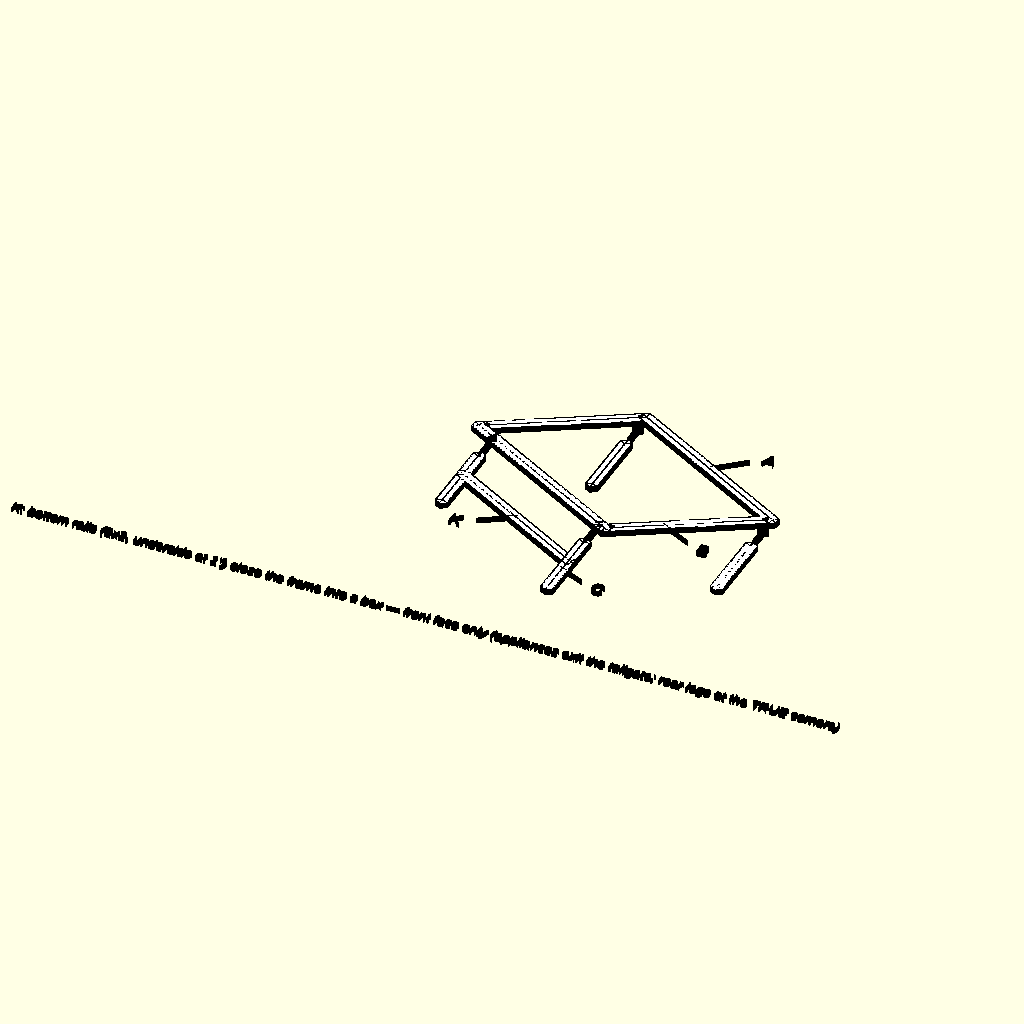
Cell 1: the model at its default parameters.
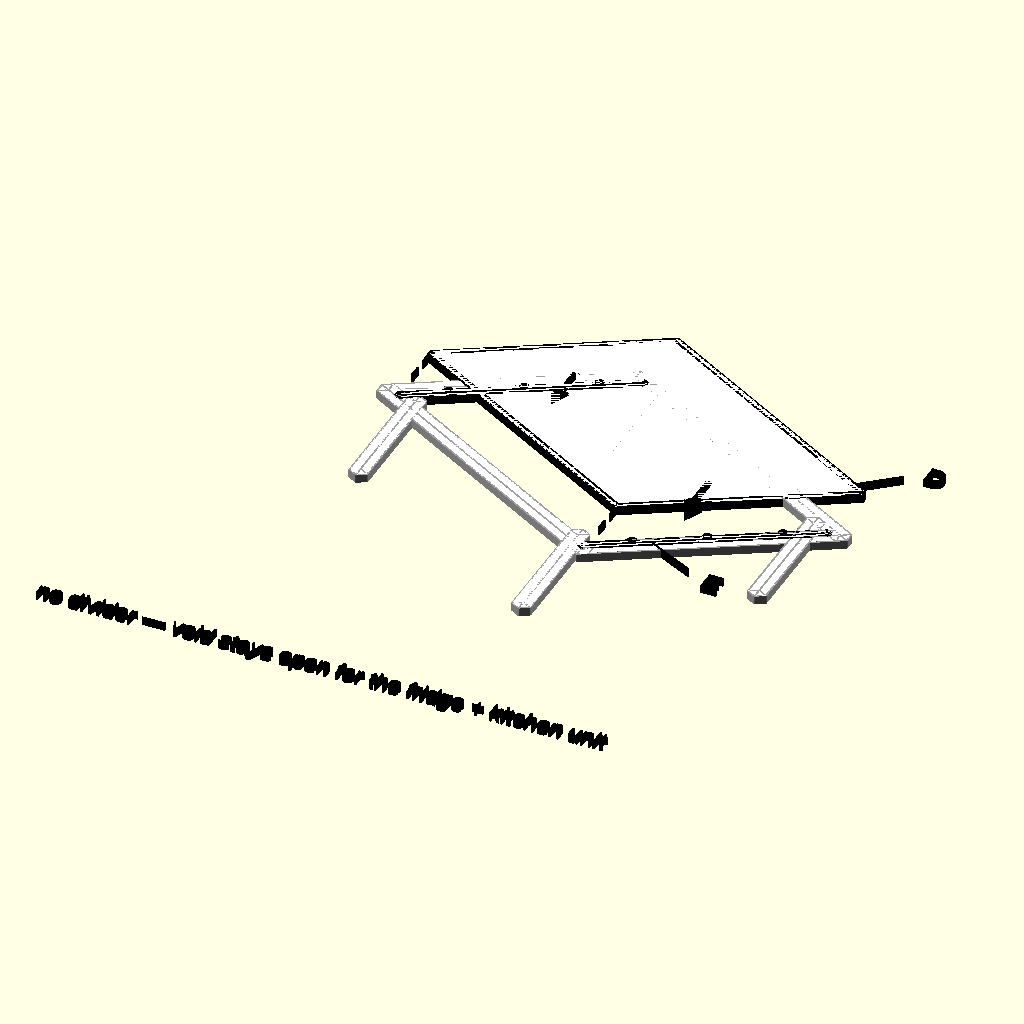
Cell 2 — step set to 2, the other parameters unchanged.
All cells are drawn from the same view direction (rotation 55°, 0°, 25°, orthographic, colour scheme Cornfield), but the view is re-fitted for each cell, so position and scale can differ between cells as well as the parameter.
The OpenSCAD source (steps/panel_c_lego.scad):
// ============================================================
// Panel C — Lego-manual step diagrams, woodworking-plan
// line-art style (see lego_lib.scad).
// ============================================================
//   1  frame: end rails + side rails + legs  (36" — its own
//      renders, not Panel A/B's 29" ones, so the labeled cut
//      lengths stay honest)
//   2  fixed top, screwed down — NO divider; the void stays
//      open for the fridge + kitchen unit
// (hand-holds reuse the dedicated routed-cut zoom detail)
// ============================================================

include <lego_lib.scad>

step = 1;
view = "assembly";

L = panel_c_length; // 36
W = panel_width;    // 46

if (view == "parts") {
    // Panel C is the one panel with two leg lengths: its 2 FRONT legs are
    // lapped, its 2 REAR ones stand at the true corners and stay butt-under
    if (step == 1) lib_frame_parts(L, W, leg_cut_length, leg_height, leg_cut_length_corner);
    else if (step == 2) lib_top_parts(L, W);
} else {
    if (step == 1) lib_frame_assembly(L, W, "front");
    else if (step == 2) {
        lib_top_assembly(L, W);
        cap("no divider — void stays open for the fridge + kitchen unit", 0, -26, 2.0);
    }
}
Customizer parameters (derived from the source; name, type, default, range or options):
step: number, default 1
view: string, default "assembly"
